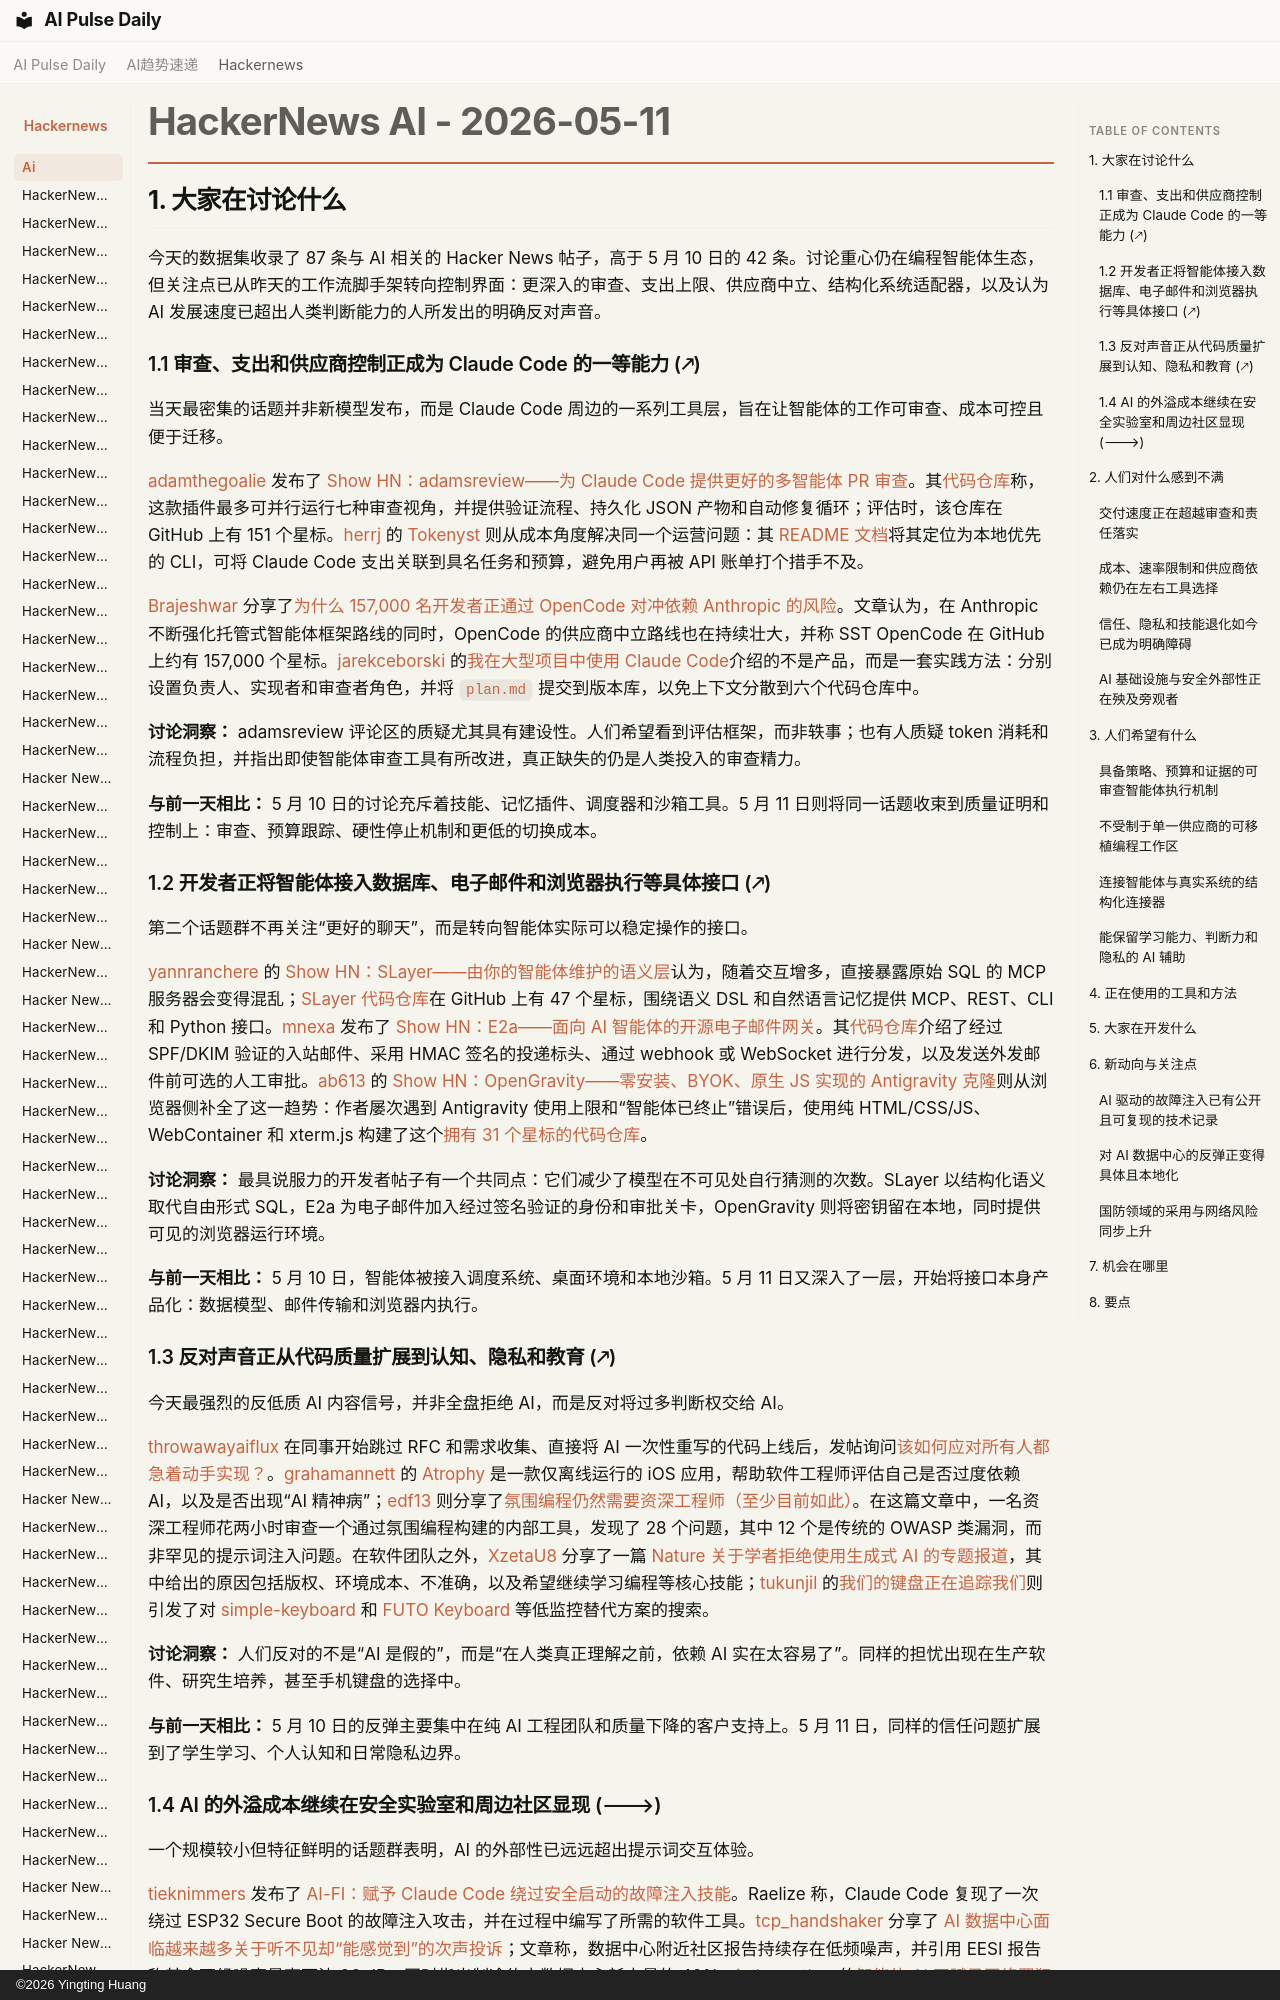

repository: vibewatch/vibewatch.github.io · page: hackernews/ai/2026-05-11.zh/index.html · generator: mkdocs · copyright: ©2026 Yingting Huang

# HackerNews AI - 2026-05-11

## 1. 大家在讨论什么

今天的数据集收录了 87 条与 AI 相关的 Hacker News 帖子，高于 5 月 10 日的 42 条。讨论重心仍在编程智能体生态，但关注点已从昨天的工作流脚手架转向控制界面：更深入的审查、支出上限、供应商中立、结构化系统适配器，以及认为 AI 发展速度已超出人类判断能力的人所发出的明确反对声音。

### 1.1 审查、支出和供应商控制正成为 Claude Code 的一等能力 (🡕)

当天最密集的话题并非新模型发布，而是 Claude Code 周边的一系列工具层，旨在让智能体的工作可审查、成本可控且便于迁移。

[adamthegoalie](https://news.ycombinator.com/user?id=adamthegoalie) 发布了 [Show HN：adamsreview——为 Claude Code 提供更好的多智能体 PR 审查](https://news.ycombinator.com/item?id=48090276)。其[代码仓库](https://github.com/adamjgmiller/adamsreview)称，这款插件最多可并行运行七种审查视角，并提供验证流程、持久化 JSON 产物和自动修复循环；评估时，该仓库在 GitHub 上有 151 个星标。[herrj](https://news.ycombinator.com/user?id=herrj) 的 [Tokenyst](https://news.ycombinator.com/item?id=48095283) 则从成本角度解决同一个运营问题：其 [README 文档](https://github.com/jher7/tokenyst)将其定位为本地优先的 CLI，可将 Claude Code 支出关联到具名任务和预算，避免用户再被 API 账单打个措手不及。

[Brajeshwar](https://news.ycombinator.com/user?id=Brajeshwar) 分享了[为什么 157,000 名开发者正通过 OpenCode 对冲依赖 Anthropic 的风险](https://news.ycombinator.com/item?id=48098572)。文章认为，在 Anthropic 不断强化托管式智能体框架路线的同时，OpenCode 的供应商中立路线也在持续壮大，并称 SST OpenCode 在 GitHub 上约有 157,000 个星标。[jarekceborski](https://news.ycombinator.com/user?id=jarekceborski) 的[我在大型项目中使用 Claude Code](https://news.ycombinator.com/item?id=48095118)介绍的不是产品，而是一套实践方法：分别设置负责人、实现者和审查者角色，并将 `plan.md` 提交到版本库，以免上下文分散到六个代码仓库中。

**讨论洞察：** adamsreview 评论区的质疑尤其具有建设性。人们希望看到评估框架，而非轶事；也有人质疑 token 消耗和流程负担，并指出即使智能体审查工具有所改进，真正缺失的仍是人类投入的审查精力。

**与前一天相比：** 5 月 10 日的讨论充斥着技能、记忆插件、调度器和沙箱工具。5 月 11 日则将同一话题收束到质量证明和控制上：审查、预算跟踪、硬性停止机制和更低的切换成本。

### 1.2 开发者正将智能体接入数据库、电子邮件和浏览器执行等具体接口 (🡕)

第二个话题群不再关注“更好的聊天”，而是转向智能体实际可以稳定操作的接口。

[yannranchere](https://news.ycombinator.com/user?id=yannranchere) 的 [Show HN：SLayer——由你的智能体维护的语义层](https://news.ycombinator.com/item?id=48095686)认为，随着交互增多，直接暴露原始 SQL 的 MCP 服务器会变得混乱；[SLayer 代码仓库](https://github.com/MotleyAI/slayer)在 GitHub 上有 47 个星标，围绕语义 DSL 和自然语言记忆提供 MCP、REST、CLI 和 Python 接口。[mnexa](https://news.ycombinator.com/user?id=mnexa) 发布了 [Show HN：E2a——面向 AI 智能体的开源电子邮件网关](https://news.ycombinator.com/item?id=48100227)。其[代码仓库](https://github.com/Mnexa-AI/e2a)介绍了经过 SPF/DKIM 验证的入站邮件、采用 HMAC 签名的投递标头、通过 webhook 或 WebSocket 进行分发，以及发送外发邮件前可选的人工审批。[ab613](https://news.ycombinator.com/user?id=ab613) 的 [Show HN：OpenGravity——零安装、BYOK、原生 JS 实现的 Antigravity 克隆](https://news.ycombinator.com/item?id=48100192)则从浏览器侧补全了这一趋势：作者屡次遇到 Antigravity 使用上限和“智能体已终止”错误后，使用纯 HTML/CSS/JS、WebContainer 和 xterm.js 构建了这个[拥有 31 个星标的代码仓库](https://github.com/ab-613/OpenGravity)。

**讨论洞察：** 最具说服力的开发者帖子有一个共同点：它们减少了模型在不可见处自行猜测的次数。SLayer 以结构化语义取代自由形式 SQL，E2a 为电子邮件加入经过签名验证的身份和审批关卡，OpenGravity 则将密钥留在本地，同时提供可见的浏览器运行环境。

**与前一天相比：** 5 月 10 日，智能体被接入调度系统、桌面环境和本地沙箱。5 月 11 日又深入了一层，开始将接口本身产品化：数据模型、邮件传输和浏览器内执行。
